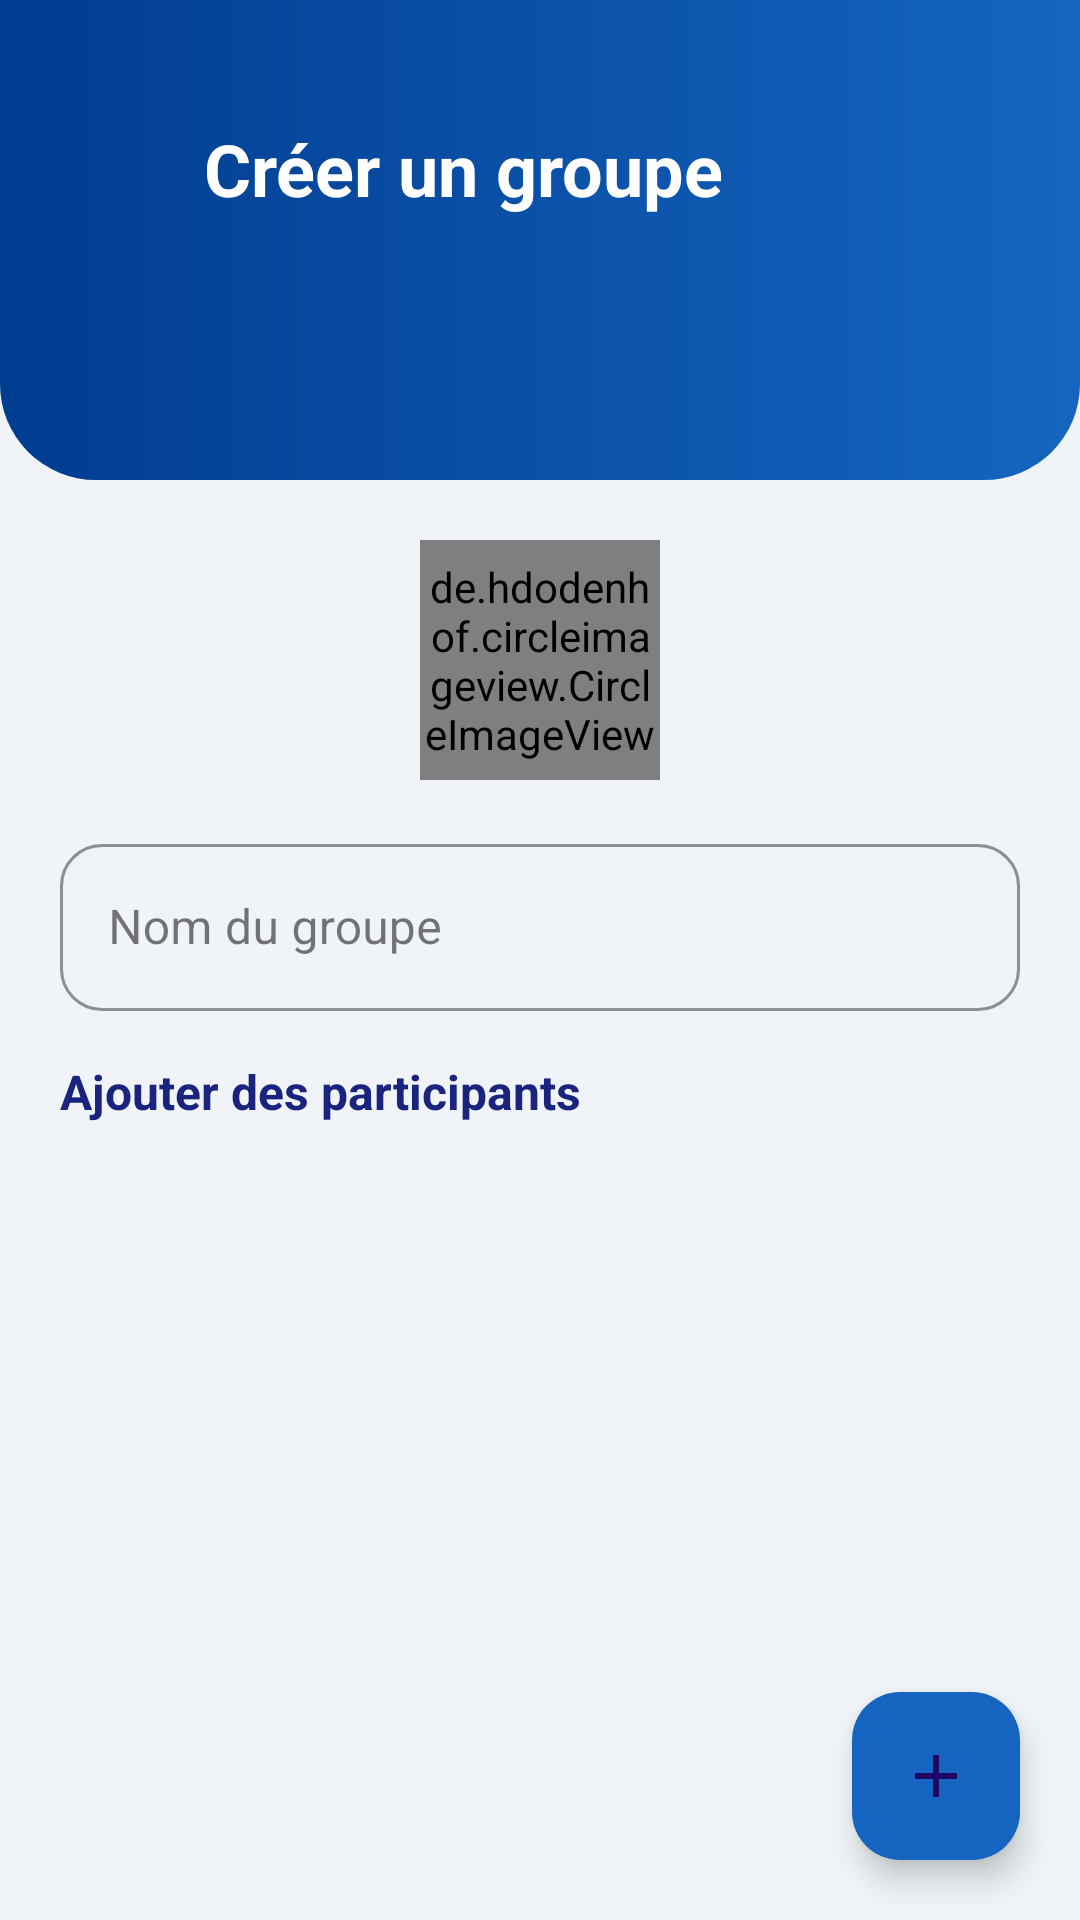

Produce the Android XML layout that renders to this screen, including the resource entries it uses.
<!-- AndroidManifest.xml: application theme Theme.Chat_app -->
<!-- res/layout/activity_create_group.xml -->
<?xml version="1.0" encoding="utf-8"?>
<androidx.constraintlayout.widget.ConstraintLayout
    xmlns:android="http://schemas.android.com/apk/res/android"
    xmlns:app="http://schemas.android.com/apk/res-auto"
    android:layout_width="match_parent"
    android:layout_height="match_parent"
    android:background="@color/colorBackground">

    
    <View
        android:id="@+id/headerBg"
        android:layout_width="match_parent"
        android:layout_height="160dp"
        android:background="@drawable/bg_header_bottom_round"
        app:layout_constraintTop_toTopOf="parent"/>

    <ImageButton
        android:id="@+id/btn_back_group"
        android:layout_width="40dp"
        android:layout_height="40dp"
        android:background="?attr/selectableItemBackgroundBorderless"
        android:src="@drawable/ic_arrow_back"
        android:tint="@color/white"
        android:layout_marginStart="16dp"
        android:layout_marginTop="36dp"
        app:layout_constraintStart_toStartOf="parent"
        app:layout_constraintTop_toTopOf="parent"/>

    <TextView
        android:id="@+id/tvGroupTitle"
        android:layout_width="wrap_content"
        android:layout_height="wrap_content"
        android:text="Créer un groupe"
        android:textColor="@color/white"
        android:textSize="24sp"
        android:textStyle="bold"
        android:layout_marginStart="12dp"
        app:layout_constraintStart_toEndOf="@id/btn_back_group"
        app:layout_constraintTop_toTopOf="@id/btn_back_group"
        app:layout_constraintBottom_toBottomOf="@id/btn_back_group"/>

    
    <de.hdodenhof.circleimageview.CircleImageView
        android:id="@+id/image_group_preview"
        android:layout_width="80dp"
        android:layout_height="80dp"
        android:src="@drawable/groupe_image_1"
        android:layout_marginTop="20dp"
        app:layout_constraintTop_toBottomOf="@id/headerBg"
        app:layout_constraintStart_toStartOf="parent"
        app:layout_constraintEnd_toEndOf="parent"/>

    <com.google.android.material.textfield.TextInputLayout
        android:id="@+id/et_group_name_layout"
        style="@style/Widget.MaterialComponents.TextInputLayout.OutlinedBox"
        android:layout_width="0dp"
        android:layout_height="wrap_content"
        android:hint="Nom du groupe"
        android:layout_marginStart="20dp"
        android:layout_marginEnd="20dp"
        android:layout_marginTop="16dp"
        app:boxCornerRadiusTopStart="14dp"
        app:boxCornerRadiusTopEnd="14dp"
        app:boxCornerRadiusBottomStart="14dp"
        app:boxCornerRadiusBottomEnd="14dp"
        app:boxStrokeColor="@color/colorPrimary"
        app:layout_constraintTop_toBottomOf="@id/image_group_preview"
        app:layout_constraintStart_toStartOf="parent"
        app:layout_constraintEnd_toEndOf="parent">

        <com.google.android.material.textfield.TextInputEditText
            android:id="@+id/et_group_name"
            android:layout_width="match_parent"
            android:layout_height="wrap_content"
            android:inputType="textCapSentences"/>
    </com.google.android.material.textfield.TextInputLayout>

    <TextView
        android:id="@+id/tvParticipants"
        android:layout_width="wrap_content"
        android:layout_height="wrap_content"
        android:text="Ajouter des participants"
        android:textColor="@color/colorTextPrimary"
        android:textSize="16sp"
        android:textStyle="bold"
        android:layout_marginStart="20dp"
        android:layout_marginTop="16dp"
        app:layout_constraintStart_toStartOf="parent"
        app:layout_constraintTop_toBottomOf="@id/et_group_name_layout"/>

    <androidx.recyclerview.widget.RecyclerView
        android:id="@+id/recycler_add_participants"
        android:layout_width="match_parent"
        android:layout_height="0dp"
        android:layout_marginTop="8dp"
        android:paddingStart="12dp"
        android:paddingEnd="12dp"
        android:clipToPadding="false"
        app:layout_constraintTop_toBottomOf="@id/tvParticipants"
        app:layout_constraintBottom_toBottomOf="parent"/>

    <com.google.android.material.floatingactionbutton.FloatingActionButton
        android:id="@+id/fab_create_group"
        android:layout_width="wrap_content"
        android:layout_height="wrap_content"
        android:src="@drawable/ic_plus_24"
        android:layout_marginEnd="20dp"
        android:layout_marginBottom="20dp"
        app:backgroundTint="@color/colorPrimary"
        app:layout_constraintEnd_toEndOf="parent"
        app:layout_constraintBottom_toBottomOf="parent"/>

</androidx.constraintlayout.widget.ConstraintLayout>
<!-- resources referenced by this layout -->
<resources>
  <color name="colorBackground">#F0F4F8</color>
  <color name="colorPrimary">#1565C0</color>
  <color name="colorTextPrimary">#1A237E</color>
  <color name="white">#FFFFFF</color>
  <!-- drawable bg_header_bottom_round (drawable) -->
  <?xml version="1.0" encoding="utf-8"?>
  <shape xmlns:android="http://schemas.android.com/apk/res/android" android:shape="rectangle">
      <gradient
          android:angle="180"
          android:startColor="#1565C0"
          android:endColor="#003c8f"
          android:type="linear"/>
      <corners
          android:bottomLeftRadius="32dp"
          android:bottomRightRadius="32dp"/>
  </shape>
  <!-- drawable groupe_image_1: png bitmap (drawable, 886715 bytes) -->
  <!-- drawable ic_plus_24 (drawable) -->
  <vector xmlns:android="http://schemas.android.com/apk/res/android" android:height="24dp" android:tint="#FFFFFF" android:viewportHeight="960" android:viewportWidth="960" android:width="24dp">
        
      <path android:fillColor="#EE050556" android:pathData="M440,520L200,520L200,440L440,440L440,200L520,200L520,440L760,440L760,520L520,520L520,760L440,760L440,520Z"/>
      
  </vector>
  <style name="Theme.Chat_app" parent="Base.Theme.Chat_app" />
  <style name="Base.Theme.Chat_app" parent="Theme.Material3.DayNight.NoActionBar">
          <item name="colorPrimary">@color/colorPrimary</item>
          <item name="colorOnPrimary">@color/colorTextOnPrimary</item>
          <item name="colorSecondary">@color/colorSecondary</item>
          <item name="colorSurface">@color/colorSurface</item>
          <item name="android:colorBackground">@color/colorBackground</item>
          <item name="android:windowBackground">@color/colorBackground</item>
      </style>
  <color name="colorTextOnPrimary">#FFFFFF</color>
  <color name="colorSecondary">#42A5F5</color>
  <color name="colorSurface">#FFFFFF</color>
</resources>
